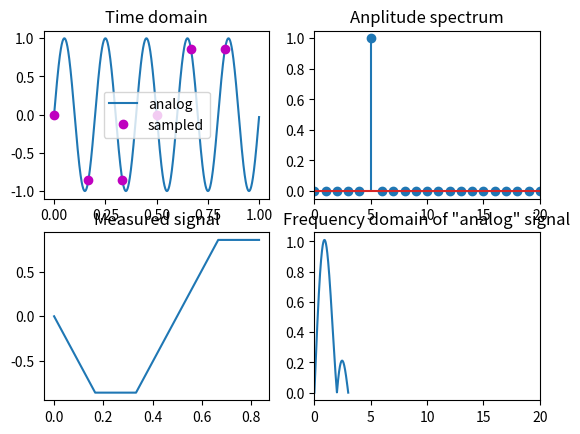

The script that saved this image:
#this code simulates aliasing, a phenomenon that occurs when a signal is sampled at a rate insuffiecent to capture all its frequency components.
import numpy as np
import math
import matplotlib.pyplot as plt
from scipy.fftpack import fft

#Simulation parameters
srate=1000 #sampling rate
time= np.arange(0,1,1/srate) #this creates an array of time points from 0 to just below 1 with a step of 1/1000
npnts=len(time) #calculate the number of data points 
signal=	np.sin(2*np.pi*5*time) #sinusoidal signal

#Measurement Parameters
msrate= 6 # defines the sampling rate of the measured signal
mtime=np.arange(0,1,1/msrate) # creates an array containing timestamps for the measured signal
midx= np.zeros(len(mtime),dtype=int) #initializes an empty array of integers with the same length as mtime, to store indices of the closest points in the analog signal for each measured sample.
for i in range(0,len(midx)):
	midx[i]=np.argmin(np.abs(time-mtime[i])) #finds the index in the time array correspong to the point closest in time to the current measured sample time "mtime[i]"

#plotting the time domain
plt.subplot2grid((2,2),(0,0))
plt.plot(time,signal,label="analog")
plt.plot(time[midx],signal[midx], "mo",label="sampled") # plots the measured signal (sample from the analog signal)
plt.title("Time domain")
plt.legend()

#plotting the power spectrum of the analog signal
plt.subplot2grid((2,2),(0,1))
sigX=2*np.abs(fft(signal,npnts)/npnts) #2*np.abs() and /npnts for better visualization
hz=np.linspace(0,srate/2,int(np.floor(npnts/2)+1)) #the fft result only captures freqs up to the Nyquist frequency (half the srate)
plt.stem(hz,sigX[0:len(hz)])
plt.xlim([0,20])
plt.title("Anplitude spectrum")

# now plot only the measured signal
plt.subplot2grid((2,2),(1,0))
plt.plot(time[midx],signal[midx])
plt.title('Measured signal')

# and its amplitude spectrum
plt.subplot2grid((2,2),(1,1))
sigX = 2*np.abs(fft(signal[midx],npnts)/len(midx))
hz   = np.linspace(0,msrate/2,int(np.floor(npnts/2)+1))

plt.plot(hz,sigX[0:len(hz)])
plt.xlim([0,20])
plt.title('Frequency domain of "analog" signal')
plt.show()

#the results will show the our analog signal it operating at freq of 5 and our measured signal is operating at half the nyquist freq witch mean 3hz, so here there will aliasing 
